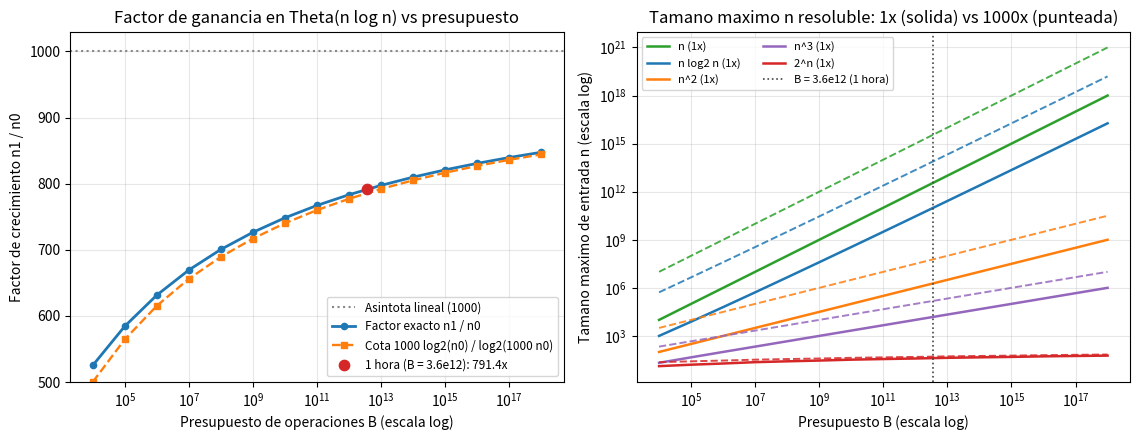

The script that saved this image: (Note: this script raises an exception after producing the figure.)
import math
from pathlib import Path
import matplotlib.pyplot as plt


def mayor_n(costo, presupuesto):
    """Devuelve el mayor entero n >= 1 tal que costo(n) <= presupuesto."""
    alto = 2
    while costo(alto) <= presupuesto:
        alto *= 2
    bajo = 1
    while bajo + 1 < alto:
        medio = (bajo + alto) // 2
        if costo(medio) <= presupuesto:
            bajo = medio
        else:
            alto = medio
    return bajo


if __name__ == "__main__":
    ordenes = {
        "n": lambda n: n,
        "n log2 n": lambda n: n * math.log2(n) if n > 1 else 0.0,
        "n^2": lambda n: n ** 2,
        "n^3": lambda n: n ** 3,
        "2^n": lambda n: 2 ** n,
    }

    hora = 3600 * 10**9  # 3.6e12 operaciones en una hora a 10^9 ops/s
    print("=== Comparacion en 1 hora (B = 3.6e12) con maquina 1000x mas rapida ===")
    print(f"{'Orden':>10} | {'n0 (1x)':>14} | {'n1 (1000x)':>14} | {'Factor n1/n0':>14}")
    print("-" * 62)
    resultados_hora = {}
    for nombre, fn in ordenes.items():
        n0 = mayor_n(fn, hora)
        n1 = mayor_n(fn, 1000 * hora)
        resultados_hora[nombre] = (n0, n1)
        print(f"{nombre:>10} | {n0:>14.4g} | {n1:>14.4g} | {n1 / n0:>14.2f}")

    print("\n=== Evolucion del factor para n log2 n segun el presupuesto B ===")
    print(f"{'Presupuesto B':>14} | {'n0':>12} | {'Factor real':>12} | {'Cota inferior':>14} | {'1 iteracion':>12}")
    print("-" * 74)

    exponentes = list(range(4, 19))
    presupuestos = [10 ** e for e in exponentes]
    factores_reales = []
    cotas_inferiores = []
    iteraciones_1 = []

    for e, b in zip(exponentes, presupuestos):
        n0 = mayor_n(ordenes["n log2 n"], b)
        n1 = mayor_n(ordenes["n log2 n"], 1000 * b)
        f_real = n1 / n0
        cota_inf = 1000 * math.log2(n0) / math.log2(1000 * n0)
        f_iter1 = 1000 * math.log2(n0) / (math.log2(n0) + math.log2(cota_inf))
        factores_reales.append(f_real)
        cotas_inferiores.append(cota_inf)
        iteraciones_1.append(f_iter1)
        if e % 2 == 0:
            print(f"{'10^' + str(e):>14} | {n0:>12.4g} | {f_real:>12.2f} | {cota_inf:>14.2f} | {f_iter1:>12.2f}")

    # Generacion de la figura con 2 paneles
    fig, (ax1, ax2) = plt.subplots(1, 2, figsize=(11.5, 4.5))

    # Panel 1: Factor de crecimiento para n log n vs presupuesto B
    ax1.axhline(1000, color="#888888", linestyle=":", lw=1.5, label="Asintota lineal (1000)")
    ax1.plot(presupuestos, factores_reales, "o-", color="#1f77b4", lw=2, markersize=4.5,
             label="Factor exacto n1 / n0")
    ax1.plot(presupuestos, cotas_inferiores, "s--", color="#ff7f0e", lw=1.7, markersize=4,
             label="Cota 1000 log2(n0) / log2(1000 n0)")
    n0_hora, n1_hora = resultados_hora["n log2 n"]
    ax1.scatter([hora], [n1_hora / n0_hora], color="#d62728", zorder=5, s=55,
                label=f"1 hora (B = 3.6e12): {n1_hora / n0_hora:.1f}x")
    ax1.set_xscale("log")
    ax1.set_title("Factor de ganancia en Theta(n log n) vs presupuesto")
    ax1.set_xlabel("Presupuesto de operaciones B (escala log)")
    ax1.set_ylabel("Factor de crecimiento n1 / n0")
    ax1.set_ylim(500, 1030)
    ax1.grid(True, which="both", alpha=0.3)
    ax1.legend(loc="lower right", fontsize=8.5)

    # Panel 2: Comparacion en escala log-log del tamano maximo resoluble antes y despues
    colores = {
        "n": "#2ca02c",
        "n log2 n": "#1f77b4",
        "n^2": "#ff7f0e",
        "n^3": "#9467bd",
        "2^n": "#d62728",
    }
    for nombre, fn in ordenes.items():
        curva_n0 = [mayor_n(fn, b) for b in presupuestos]
        curva_n1 = [mayor_n(fn, 1000 * b) for b in presupuestos]
        c = colores[nombre]
        ax2.plot(presupuestos, curva_n0, "-", color=c, lw=1.8, label=f"{nombre} (1x)")
        ax2.plot(presupuestos, curva_n1, "--", color=c, lw=1.4, alpha=0.85)

    ax2.axvline(hora, color="#444444", linestyle=":", lw=1.2, label="B = 3.6e12 (1 hora)")
    ax2.set_xscale("log")
    ax2.set_yscale("log")
    ax2.set_title("Tamano maximo n resoluble: 1x (solida) vs 1000x (punteada)")
    ax2.set_xlabel("Presupuesto B (escala log)")
    ax2.set_ylabel("Tamano maximo de entrada n (escala log)")
    ax2.grid(True, which="both", alpha=0.3)
    ax2.legend(loc="upper left", fontsize=8, ncol=2)

    plt.tight_layout()
    salida_png = Path(__file__).with_name("ejercicio-01.png")
    plt.savefig(salida_png, dpi=150)
    print(f"\nGrafica guardada en {salida_png.name}")
